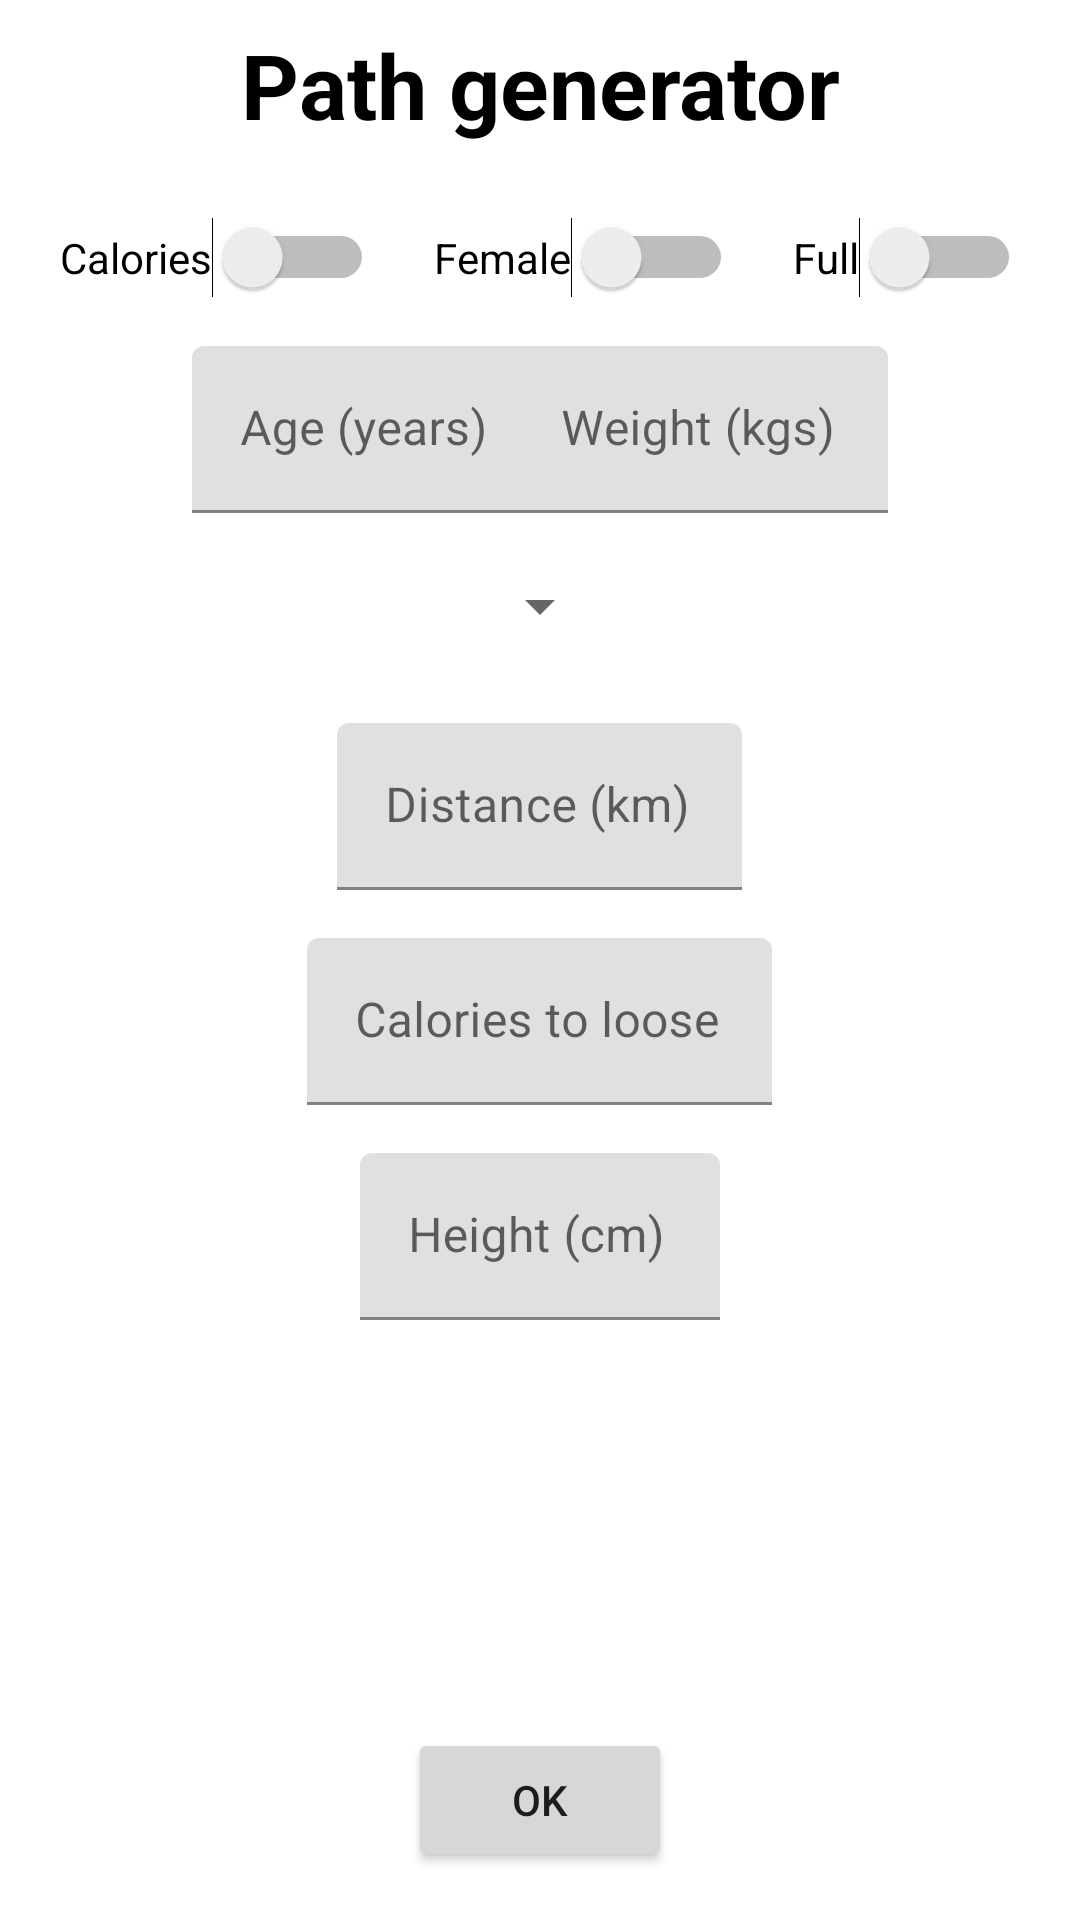

Produce the Android XML layout that renders to this screen, including the resource entries it uses.
<!-- AndroidManifest.xml: application theme Theme.StepByStep -->
<!-- res/layout/activity_routing.xml -->
<?xml version="1.0" encoding="utf-8"?>
<androidx.constraintlayout.widget.ConstraintLayout xmlns:android="http://schemas.android.com/apk/res/android"
    xmlns:app="http://schemas.android.com/apk/res-auto"
    xmlns:tools="http://schemas.android.com/tools"
    android:layout_width="match_parent"
    android:layout_height="match_parent"
    tools:context=".routing.RoutingActivity">

    <LinearLayout
        android:id="@+id/linearLayout3"
        android:layout_width="wrap_content"
        android:layout_height="wrap_content"
        android:layout_marginTop="24dp"
        android:orientation="horizontal"
        app:layout_constraintEnd_toEndOf="parent"
        app:layout_constraintStart_toStartOf="parent"
        app:layout_constraintTop_toBottomOf="@+id/r_title">

        <Switch
            android:id="@+id/r_method_switch"
            android:layout_width="wrap_content"
            android:layout_height="wrap_content"
            android:layout_marginStart="10dp"
            android:layout_marginEnd="10dp"
            android:text="@string/calories"
            android:textOff="@string/calories"
            android:textOn="@string/distance"
            tools:ignore="UseSwitchCompatOrMaterialXml" />

        <Switch
            android:id="@+id/r_sex_switch"
            android:layout_width="wrap_content"
            android:layout_height="wrap_content"
            android:layout_marginStart="10dp"
            android:layout_marginEnd="10dp"
            android:text="@string/female"
            tools:ignore="UseSwitchCompatOrMaterialXml" />

        <Switch
            android:id="@+id/r_info_detail_switch"
            android:layout_width="wrap_content"
            android:layout_height="match_parent"
            android:layout_marginStart="10dp"
            android:layout_marginEnd="10dp"
            android:text="@string/full"
            android:textOff="@string/full"
            android:textOn="@string/light"
            tools:ignore="UseSwitchCompatOrMaterialXml" />

    </LinearLayout>

    <Button
        android:id="@+id/r_btn_validate"
        android:layout_width="wrap_content"
        android:layout_height="wrap_content"
        android:layout_marginBottom="16dp"
        android:text="@string/ok"
        app:layout_constraintBottom_toBottomOf="parent"
        app:layout_constraintEnd_toEndOf="parent"
        app:layout_constraintStart_toStartOf="parent" />

    <LinearLayout
        android:id="@+id/linearLayout2"
        android:layout_width="0dp"
        android:layout_height="wrap_content"
        android:layout_marginTop="16dp"
        android:gravity="center_horizontal|top"
        android:orientation="vertical"
        app:layout_constraintEnd_toEndOf="parent"
        app:layout_constraintHorizontal_bias="0.0"
        app:layout_constraintStart_toStartOf="parent"
        app:layout_constraintTop_toBottomOf="@+id/r_activity_type_spinner">

        <com.google.android.material.textfield.TextInputLayout
            android:id="@+id/r_distance_input"
            android:layout_width="135dp"
            android:layout_height="wrap_content"
            android:layout_marginTop="8dp"
            android:layout_marginBottom="8dp">

            <com.google.android.material.textfield.TextInputEditText
                android:layout_width="match_parent"
                android:layout_height="wrap_content"
                android:hint="@string/distance_km"
                android:inputType="numberSigned|numberDecimal" />
        </com.google.android.material.textfield.TextInputLayout>

        <com.google.android.material.textfield.TextInputLayout
            android:id="@+id/r_calorie_input"
            android:layout_width="155dp"
            android:layout_height="wrap_content"
            android:layout_marginTop="8dp"
            android:layout_marginBottom="8dp">

            <com.google.android.material.textfield.TextInputEditText
                android:layout_width="match_parent"
                android:layout_height="wrap_content"
                android:hint="@string/calories_to_loose"
                android:inputType="numberSigned" />
        </com.google.android.material.textfield.TextInputLayout>

        <com.google.android.material.textfield.TextInputLayout
            android:id="@+id/r_height_input"
            android:layout_width="120dp"
            android:layout_height="wrap_content"
            android:layout_marginTop="8dp"
            android:layout_marginBottom="8dp">

            <com.google.android.material.textfield.TextInputEditText
                android:layout_width="match_parent"
                android:layout_height="wrap_content"
                android:hint="@string/height_cm"
                android:inputType="numberSigned" />
        </com.google.android.material.textfield.TextInputLayout>
    </LinearLayout>

    <TextView
        android:id="@+id/r_title"
        android:layout_width="wrap_content"
        android:layout_height="wrap_content"
        android:layout_marginTop="8dp"
        android:text="@string/path_generator_full"
        android:textAlignment="center"
        android:textColor="#000000"
        android:textSize="30sp"
        android:textStyle="bold"
        app:layout_constraintEnd_toEndOf="parent"
        app:layout_constraintStart_toStartOf="parent"
        app:layout_constraintTop_toTopOf="parent" />

    <com.google.android.material.textfield.TextInputLayout
        android:id="@+id/r_age_input"
        android:layout_width="wrap_content"
        android:layout_height="wrap_content"
        android:layout_marginStart="64dp"
        android:layout_marginTop="16dp"
        app:layout_constraintStart_toStartOf="parent"
        app:layout_constraintTop_toBottomOf="@+id/linearLayout3">

        <com.google.android.material.textfield.TextInputEditText
            android:layout_width="115dp"
            android:layout_height="match_parent"
            android:hint="@string/age_years"
            android:inputType="numberSigned" />
    </com.google.android.material.textfield.TextInputLayout>

    <com.google.android.material.textfield.TextInputLayout
        android:id="@+id/r_weight_input"
        android:layout_width="wrap_content"
        android:layout_height="wrap_content"
        android:layout_marginTop="16dp"
        android:layout_marginEnd="64dp"
        app:layout_constraintEnd_toEndOf="parent"
        app:layout_constraintTop_toBottomOf="@+id/linearLayout3">

        <com.google.android.material.textfield.TextInputEditText
            android:layout_width="125dp"
            android:layout_height="wrap_content"
            android:hint="@string/weight_kgs"
            android:inputType="numberSigned" />

    </com.google.android.material.textfield.TextInputLayout>

    <Spinner
        android:id="@+id/r_activity_type_spinner"
        android:layout_width="wrap_content"
        android:layout_height="30dp"
        android:layout_marginTop="16dp"
        app:layout_constraintEnd_toEndOf="parent"
        app:layout_constraintStart_toStartOf="parent"
        app:layout_constraintTop_toBottomOf="@+id/r_weight_input" />

</androidx.constraintlayout.widget.ConstraintLayout>
<!-- resources referenced by this layout -->
<resources>
  <string name="age_years">Age (years)</string>
  <string name="calories">Calories</string>
  <string name="calories_to_loose">Calories to loose</string>
  <string name="distance">Distance</string>
  <string name="distance_km">Distance (km)</string>
  <string name="female">Female</string>
  <string name="full">Full</string>
  <string name="height_cm">Height (cm)</string>
  <string name="light">Light</string>
  <string name="ok">OK</string>
  <string name="path_generator_full">Path generator</string>
  <string name="weight_kgs">Weight (kgs)</string>
  <style name="Theme.StepByStep" parent="Theme.MaterialComponents.DayNight.DarkActionBar">
          
          <item name="colorPrimary">@color/light_green</item>
          <item name="colorPrimaryVariant">@color/green</item>
          <item name="colorOnPrimary">@color/white</item>
          
          <item name="colorSecondary">@color/brown</item>
          <item name="colorSecondaryVariant">@color/light_brown</item>
          <item name="colorOnSecondary">@color/black</item>
          
          <item name="android:statusBarColor" tools:targetApi="l">?attr/colorPrimaryVariant</item>
          
      </style>
  <color name="light_green">#CCD5AE</color>
  <color name="green">#81B29A</color>
  <color name="white">#FFFFFFFF</color>
  <color name="brown">#D4A373</color>
  <color name="light_brown">#FAEDCD</color>
  <color name="black">#FF000000</color>
</resources>
